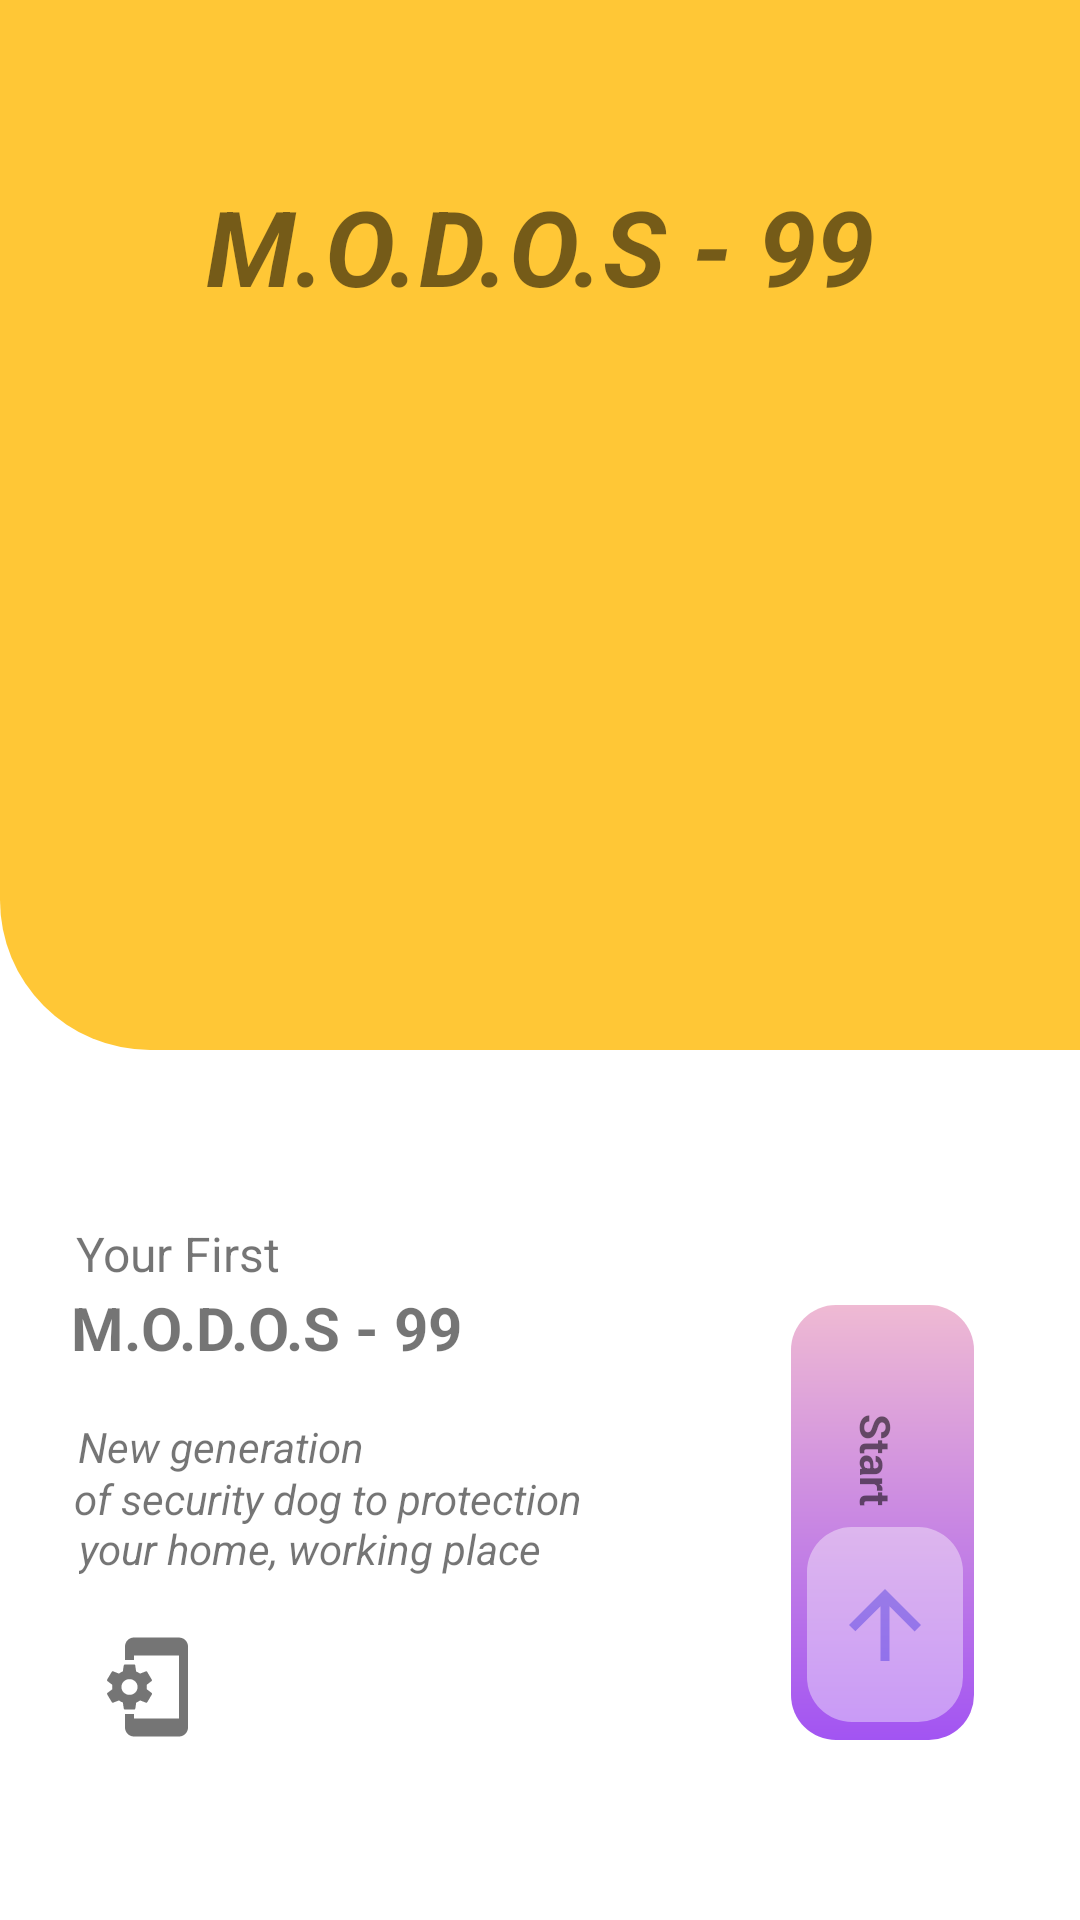

Write the Android layout XML for this screen, with the resource values it uses.
<!-- AndroidManifest.xml: application theme AppTheme -->
<!-- res/layout/activity_main.xml -->
<?xml version="1.0" encoding="utf-8"?>
<androidx.constraintlayout.widget.ConstraintLayout xmlns:android="http://schemas.android.com/apk/res/android"
    xmlns:app="http://schemas.android.com/apk/res-auto"
    xmlns:tools="http://schemas.android.com/tools"
    android:layout_width="match_parent"
    android:layout_height="match_parent"
    tools:context=".MainActivity"
    android:background="@color/colorWhite">

    <View
        android:id="@+id/view"
        android:layout_width="match_parent"
        android:layout_height="350dp"
        android:background="@drawable/bg_header_custom"
        app:layout_constraintBottom_toBottomOf="parent"
        app:layout_constraintEnd_toEndOf="parent"
        app:layout_constraintHorizontal_bias="0.0"
        app:layout_constraintStart_toStartOf="parent"
        app:layout_constraintTop_toTopOf="parent"
        app:layout_constraintVertical_bias="0.0" />

    <TextView
        android:id="@+id/textView"
        android:layout_width="wrap_content"
        android:layout_height="wrap_content"
        android:text="M.O.D.O.S - 99"
        android:textSize="35sp"
        android:textStyle="bold|italic"
        app:layout_constraintBottom_toBottomOf="parent"
        app:layout_constraintEnd_toEndOf="parent"
        app:layout_constraintHorizontal_bias="0.5"
        app:layout_constraintStart_toStartOf="parent"
        app:layout_constraintTop_toTopOf="@+id/view"
        app:layout_constraintVertical_bias="0.099" />

    <ImageView
        android:id="@+id/imageView"
        android:layout_width="wrap_content"
        android:layout_height="wrap_content"
        app:layout_constraintBottom_toBottomOf="parent"
        app:layout_constraintEnd_toEndOf="parent"
        app:layout_constraintHorizontal_bias="0.0"
        app:layout_constraintStart_toStartOf="parent"
        app:layout_constraintTop_toTopOf="parent"
        app:layout_constraintVertical_bias="0.346"
        app:srcCompat="@drawable/robotdog" />

    <TextView
        android:id="@+id/textView2"
        android:layout_width="wrap_content"
        android:layout_height="wrap_content"
        android:text="Your First"
        android:textSize="16sp"
        app:layout_constraintBottom_toBottomOf="parent"
        app:layout_constraintEnd_toEndOf="parent"
        app:layout_constraintHorizontal_bias="0.087"
        app:layout_constraintStart_toStartOf="parent"
        app:layout_constraintTop_toTopOf="parent"
        app:layout_constraintVertical_bias="0.658"
        tools:ignore="MissingConstraints" />

    <TextView
        android:id="@+id/textView4"
        android:layout_width="wrap_content"
        android:layout_height="wrap_content"
        android:text="New generation"
        android:textStyle="italic"
        app:layout_constraintBottom_toBottomOf="parent"
        app:layout_constraintEnd_toEndOf="parent"
        app:layout_constraintHorizontal_bias="0.098"
        app:layout_constraintStart_toStartOf="parent"
        app:layout_constraintTop_toTopOf="parent"
        app:layout_constraintVertical_bias="0.761" />

    <TextView
        android:id="@+id/textView6"
        android:layout_width="wrap_content"
        android:layout_height="wrap_content"
        android:text="your home, working place"
        android:textStyle="italic"
        app:layout_constraintBottom_toBottomOf="parent"
        app:layout_constraintEnd_toEndOf="parent"
        app:layout_constraintHorizontal_bias="0.128"
        app:layout_constraintStart_toStartOf="parent"
        app:layout_constraintTop_toTopOf="parent"
        app:layout_constraintVertical_bias="0.816" />

    <TextView
        android:id="@+id/textView5"
        android:layout_width="wrap_content"
        android:layout_height="wrap_content"
        android:text="of security dog to protection"
        android:textStyle="italic"
        app:layout_constraintBottom_toBottomOf="parent"
        app:layout_constraintEnd_toEndOf="parent"
        app:layout_constraintHorizontal_bias="0.129"
        app:layout_constraintStart_toStartOf="parent"
        app:layout_constraintTop_toTopOf="parent"
        app:layout_constraintVertical_bias="0.789" />

    <TextView
        android:id="@+id/textView3"
        android:layout_width="wrap_content"
        android:layout_height="wrap_content"
        android:text="M.O.D.O.S - 99"
        android:textSize="20sp"
        android:textStyle="bold"
        app:layout_constraintBottom_toBottomOf="parent"
        app:layout_constraintEnd_toEndOf="parent"
        app:layout_constraintHorizontal_bias="0.103"
        app:layout_constraintStart_toStartOf="parent"
        app:layout_constraintTop_toTopOf="parent"
        app:layout_constraintVertical_bias="0.7" />

    <View
        android:id="@+id/btnview"
        android:layout_width="61dp"
        android:layout_height="145dp"
        android:foregroundGravity="center"
        android:background="@drawable/btn_view_custom"
        app:layout_constraintBottom_toBottomOf="parent"
        app:layout_constraintEnd_toEndOf="parent"
        app:layout_constraintHorizontal_bias="0.882"
        app:layout_constraintStart_toStartOf="parent"
        app:layout_constraintTop_toTopOf="parent"
        app:layout_constraintVertical_bias="0.879" />

    <TextView
        android:id="@+id/textView7"
        android:layout_width="61dp"
        android:layout_height="16dp"
        android:rotation="90"
        android:text="Start"
        android:textStyle="normal|bold"
        app:layout_constraintBottom_toBottomOf="parent"
        app:layout_constraintEnd_toEndOf="parent"
        app:layout_constraintHorizontal_bias="0.880"
        app:layout_constraintStart_toStartOf="parent"
        app:layout_constraintTop_toTopOf="parent"
        app:layout_constraintVertical_bias="0.791" />

    <ImageButton
        android:id="@+id/btnStart"
        android:layout_width="52dp"
        android:layout_height="65dp"
        android:alpha="0.40"
        android:background="@drawable/btn_corner_round"
        android:src="@drawable/arrow_upward_blue"
        app:layout_constraintBottom_toBottomOf="parent"
        app:layout_constraintEnd_toEndOf="parent"
        app:layout_constraintHorizontal_bias="0.873"
        app:layout_constraintStart_toStartOf="parent"
        app:layout_constraintTop_toTopOf="parent"
        app:layout_constraintVertical_bias="0.885" />

    <ImageButton
        android:id="@+id/btnRecordingView"
        android:layout_width="50dp"
        android:layout_height="50dp"
        android:alpha="0.90"
        android:background="@drawable/btn_corner_round"
        android:src="@drawable/video_library"
        app:layout_constraintBottom_toBottomOf="parent"
        app:layout_constraintEnd_toEndOf="parent"
        app:layout_constraintHorizontal_bias="0.26"
        app:layout_constraintStart_toStartOf="parent"
        app:layout_constraintTop_toTopOf="parent"
        app:layout_constraintVertical_bias="0.911" />

    <ImageButton
        android:id="@+id/btnAddDevice"
        android:layout_width="50dp"
        android:layout_height="50dp"
        android:alpha="0.90"
        android:background="@drawable/btn_corner_round"
        android:src="@drawable/device"
        app:layout_constraintBottom_toBottomOf="parent"
        app:layout_constraintEnd_toEndOf="parent"
        app:layout_constraintHorizontal_bias="0.083"
        app:layout_constraintStart_toStartOf="parent"
        app:layout_constraintTop_toTopOf="parent"
        app:layout_constraintVertical_bias="0.911" />


</androidx.constraintlayout.widget.ConstraintLayout>
<!-- resources referenced by this layout -->
<resources>
  <color name="colorWhite">#FFFFFF</color>
  <!-- drawable arrow_upward_blue (drawable) -->
  <vector android:height="36dp" android:tint="#6681EA"
      android:viewportHeight="24" android:viewportWidth="24"
      android:width="36dp" xmlns:android="http://schemas.android.com/apk/res/android">
      <path android:fillColor="@android:color/white" android:pathData="M4,12l1.41,1.41L11,7.83V20h2V7.83l5.58,5.59L20,12l-8,-8 -8,8z"/>
  </vector>
  <!-- drawable bg_header_custom (drawable) -->
  <?xml version="1.0" encoding="utf-8"?>
  <shape xmlns:android="http://schemas.android.com/apk/res/android">
  
      <solid
          android:color="@color/colorYellow"
      />
  
      <corners
          android:bottomLeftRadius="50dp"
      />
  
  </shape>
  <!-- drawable btn_corner_round (drawable) -->
  <?xml version="1.0" encoding="utf-8"?>
  <shape xmlns:android="http://schemas.android.com/apk/res/android">
  
      <solid
          android:color="@color/colorWhite"
          />
  
      <corners
          android:topLeftRadius="15dp"
          android:topRightRadius="15dp"
          android:bottomLeftRadius="15dp"
          android:bottomRightRadius="15dp"
          />
  
  </shape>
  <!-- drawable btn_view_custom (drawable) -->
  <?xml version="1.0" encoding="utf-8"?>
  <shape xmlns:android="http://schemas.android.com/apk/res/android"
      android:shape="rectangle">
  
      <gradient
          android:startColor="@color/colorPinkLight"
          android:endColor="@color/colorPurpleLight"
          android:angle="-90"
          />
  
      <corners
          android:topLeftRadius="15dp"
          android:topRightRadius="15dp"
          android:bottomLeftRadius="15dp"
          android:bottomRightRadius="15dp"
          />
  
  </shape>
  <!-- drawable device (drawable) -->
  <vector android:height="36dp" android:tint="?attr/colorControlNormal"
      android:viewportHeight="24" android:viewportWidth="24"
      android:width="36dp" xmlns:android="http://schemas.android.com/apk/res/android">
      <path android:fillColor="@android:color/white" android:pathData="M10.82,12.49c0.02,-0.16 0.04,-0.32 0.04,-0.49 0,-0.17 -0.02,-0.33 -0.04,-0.49l1.08,-0.82c0.1,-0.07 0.12,-0.21 0.06,-0.32l-1.03,-1.73c-0.06,-0.11 -0.2,-0.15 -0.31,-0.11l-1.28,0.5c-0.27,-0.2 -0.56,-0.36 -0.87,-0.49l-0.2,-1.33c0,-0.12 -0.11,-0.21 -0.24,-0.21H5.98c-0.13,0 -0.24,0.09 -0.26,0.21l-0.2,1.32c-0.31,0.12 -0.6,0.3 -0.87,0.49l-1.28,-0.5c-0.12,-0.05 -0.25,0 -0.31,0.11l-1.03,1.73c-0.06,0.12 -0.03,0.25 0.07,0.33l1.08,0.82c-0.02,0.16 -0.03,0.33 -0.03,0.49 0,0.17 0.02,0.33 0.04,0.49l-1.09,0.83c-0.1,0.07 -0.12,0.21 -0.06,0.32l1.03,1.73c0.06,0.11 0.2,0.15 0.31,0.11l1.28,-0.5c0.27,0.2 0.56,0.36 0.87,0.49l0.2,1.32c0.01,0.12 0.12,0.21 0.25,0.21h2.06c0.13,0 0.24,-0.09 0.25,-0.21l0.2,-1.32c0.31,-0.12 0.6,-0.3 0.87,-0.49l1.28,0.5c0.12,0.05 0.25,0 0.31,-0.11l1.03,-1.73c0.06,-0.11 0.04,-0.24 -0.06,-0.32l-1.1,-0.83zM7,13.75c-0.99,0 -1.8,-0.78 -1.8,-1.75s0.81,-1.75 1.8,-1.75 1.8,0.78 1.8,1.75S8,13.75 7,13.75zM18,1.01L8,1c-1.1,0 -2,0.9 -2,2v3h2V5h10v14H8v-1H6v3c0,1.1 0.9,2 2,2h10c1.1,0 2,-0.9 2,-2V3c0,-1.1 -0.9,-1.99 -2,-1.99z"/>
  </vector>
  <style name="AppTheme" parent="Theme.AppCompat.Light.NoActionBar">
          
          <item name="colorPrimary">@color/colorPrimary</item>
          <item name="colorPrimaryDark">@color/colorPrimaryDark</item>
          <item name="colorAccent">@color/colorAccent</item>
          
  
  
      </style>
  <color name="colorYellow">#FFC736</color>
  <color name="colorPinkLight">#EFBAD3</color>
  <color name="colorPurpleLight">#A254F2</color>
  <color name="colorPrimary">#6200EE</color>
  <color name="colorPrimaryDark">#3700B3</color>
  <color name="colorAccent">#03DAC5</color>
</resources>
